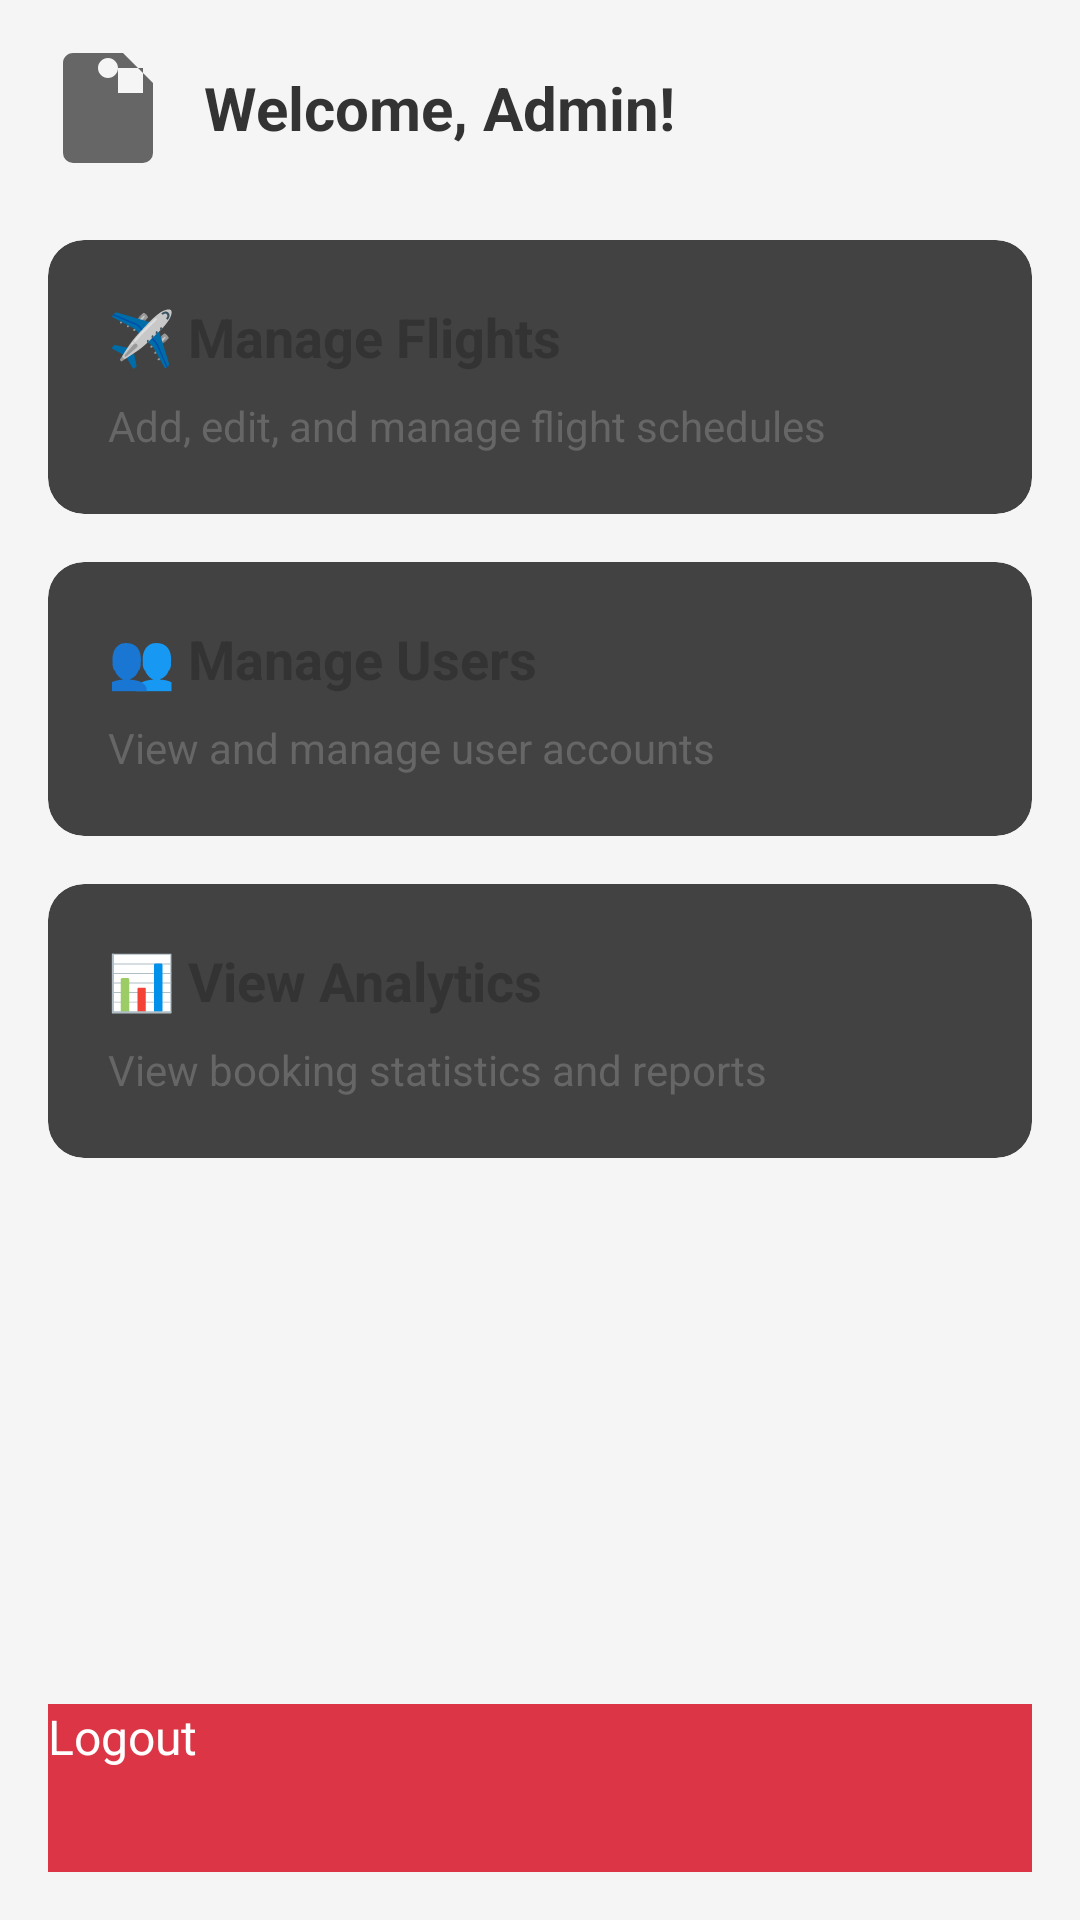

Here is an Android app screen rendered from its layout file. Give the layout XML and the strings, colors and styles it references.
<!-- AndroidManifest.xml: activity theme Theme.GalaxyAirlines.NoActionBar -->
<!-- res/layout/activity_admin_dashboard.xml -->
<?xml version="1.0" encoding="utf-8"?>
<LinearLayout xmlns:android="http://schemas.android.com/apk/res/android"
    xmlns:app="http://schemas.android.com/apk/res-auto"
    android:layout_width="match_parent"
    android:layout_height="match_parent"
    android:orientation="vertical"
    android:background="#f5f5f5"
    android:padding="16dp">

    
    <LinearLayout
        android:layout_width="match_parent"
        android:layout_height="wrap_content"
        android:orientation="horizontal"
        android:gravity="center_vertical"
        android:layout_marginBottom="24dp">

        <ImageView
            android:layout_width="40dp"
            android:layout_height="40dp"
            android:src="@drawable/ic_admin"
            android:contentDescription="Admin Icon" />

        <TextView
            android:id="@+id/text_welcome"
            android:layout_width="0dp"
            android:layout_height="wrap_content"
            android:layout_weight="1"
            android:layout_marginStart="12dp"
            android:text="Welcome, Admin!"
            android:textSize="20sp"
            android:textStyle="bold"
            android:textColor="#333333" />

    </LinearLayout>

    
    <ScrollView
        android:layout_width="match_parent"
        android:layout_height="0dp"
        android:layout_weight="1">

        <LinearLayout
            android:layout_width="match_parent"
            android:layout_height="wrap_content"
            android:orientation="vertical">

            
            <androidx.cardview.widget.CardView
                android:layout_width="match_parent"
                android:layout_height="wrap_content"
                android:layout_marginBottom="16dp"
                app:cardCornerRadius="12dp"
                app:cardElevation="4dp">

                <LinearLayout
                    android:id="@+id/btn_manage_flights"
                    android:layout_width="match_parent"
                    android:layout_height="wrap_content"
                    android:orientation="vertical"
                    android:padding="20dp"
                    android:background="?android:attr/selectableItemBackground">

                    <TextView
                        android:layout_width="wrap_content"
                        android:layout_height="wrap_content"
                        android:text="✈️ Manage Flights"
                        android:textSize="18sp"
                        android:textStyle="bold"
                        android:textColor="#333333" />

                    <TextView
                        android:layout_width="wrap_content"
                        android:layout_height="wrap_content"
                        android:layout_marginTop="8dp"
                        android:text="Add, edit, and manage flight schedules"
                        android:textSize="14sp"
                        android:textColor="#666666" />

                </LinearLayout>

            </androidx.cardview.widget.CardView>

            
            <androidx.cardview.widget.CardView
                android:layout_width="match_parent"
                android:layout_height="wrap_content"
                android:layout_marginBottom="16dp"
                app:cardCornerRadius="12dp"
                app:cardElevation="4dp">

                <LinearLayout
                    android:id="@+id/btn_manage_users"
                    android:layout_width="match_parent"
                    android:layout_height="wrap_content"
                    android:orientation="vertical"
                    android:padding="20dp"
                    android:background="?android:attr/selectableItemBackground">

                    <TextView
                        android:layout_width="wrap_content"
                        android:layout_height="wrap_content"
                        android:text="👥 Manage Users"
                        android:textSize="18sp"
                        android:textStyle="bold"
                        android:textColor="#333333" />

                    <TextView
                        android:layout_width="wrap_content"
                        android:layout_height="wrap_content"
                        android:layout_marginTop="8dp"
                        android:text="View and manage user accounts"
                        android:textSize="14sp"
                        android:textColor="#666666" />

                </LinearLayout>

            </androidx.cardview.widget.CardView>

            
            <androidx.cardview.widget.CardView
                android:layout_width="match_parent"
                android:layout_height="wrap_content"
                android:layout_marginBottom="16dp"
                app:cardCornerRadius="12dp"
                app:cardElevation="4dp">

                <LinearLayout
                    android:id="@+id/btn_view_analytics"
                    android:layout_width="match_parent"
                    android:layout_height="wrap_content"
                    android:orientation="vertical"
                    android:padding="20dp"
                    android:background="?android:attr/selectableItemBackground">

                    <TextView
                        android:layout_width="wrap_content"
                        android:layout_height="wrap_content"
                        android:text="📊 View Analytics"
                        android:textSize="18sp"
                        android:textStyle="bold"
                        android:textColor="#333333" />

                    <TextView
                        android:layout_width="wrap_content"
                        android:layout_height="wrap_content"
                        android:layout_marginTop="8dp"
                        android:text="View booking statistics and reports"
                        android:textSize="14sp"
                        android:textColor="#666666" />

                </LinearLayout>

            </androidx.cardview.widget.CardView>

        </LinearLayout>

    </ScrollView>

    
    <Button
        android:id="@+id/btn_logout"
        android:layout_width="match_parent"
        android:layout_height="56dp"
        android:layout_marginTop="16dp"
        android:text="Logout"
        android:textSize="16sp"
        android:textColor="@android:color/white"
        android:background="#dc3545"
        android:backgroundTint="#dc3545"
        app:cornerRadius="8dp" />

</LinearLayout>
<!-- resources referenced by this layout -->
<resources>
  <!-- drawable ic_admin (drawable) -->
  <?xml version="1.0" encoding="utf-8"?>
  <vector xmlns:android="http://schemas.android.com/apk/res/android"
      android:width="24dp"
      android:height="24dp"
      android:viewportWidth="24.0"
      android:viewportHeight="24.0"
      android:tint="#666666">
      <path
          android:fillColor="#FF000000"
          android:pathData="M12,2C13.1,2 14,2.9 14,4C14,5.1 13.1,6 12,6C10.9,6 10,5.1 10,4C10,2.9 10.9,2 12,2M21,9V7L15,1H5C3.89,1 3,1.89 3,3V21A2,2 0 0,0 5,23H19A2,2 0 0,0 21,21V9M19,9H14V4H19V9Z" />
  </vector>
</resources>
